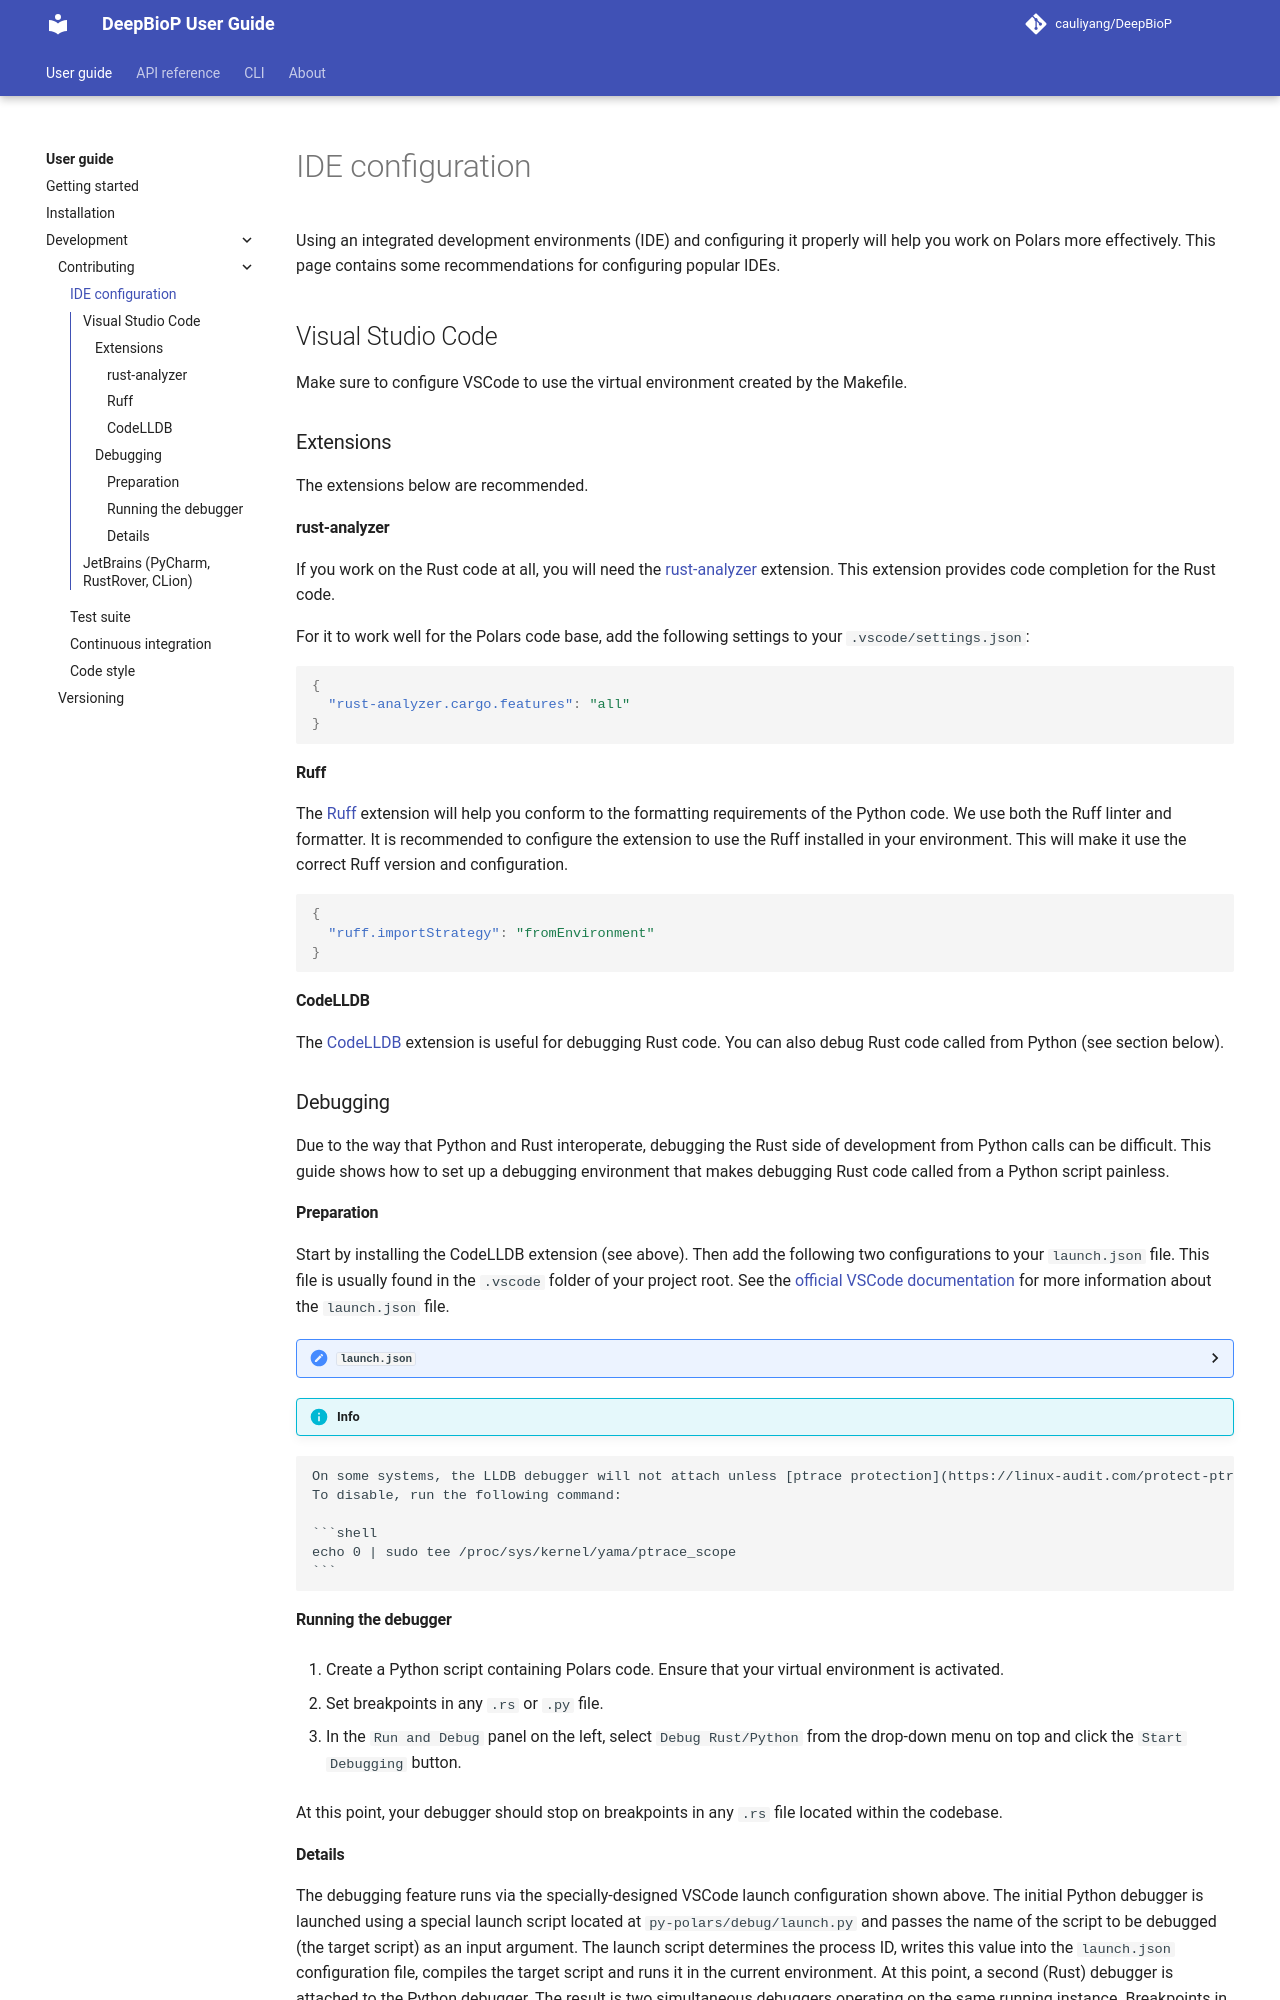

repository: cauliyang/DeepBioP · page: development/contributing/ide/index.html · generator: mkdocs

# IDE configuration

Using an integrated development environments (IDE) and configuring it properly will help you work on Polars more effectively.
This page contains some recommendations for configuring popular IDEs.

## Visual Studio Code

Make sure to configure VSCode to use the virtual environment created by the Makefile.

### Extensions

The extensions below are recommended.

#### rust-analyzer

If you work on the Rust code at all, you will need the [rust-analyzer](https://marketplace.visualstudio.com/items?itemName=rust-lang.rust-analyzer) extension. This extension provides code completion for the Rust code.

For it to work well for the Polars code base, add the following settings to your `.vscode/settings.json`:

```json
{
  "rust-analyzer.cargo.features": "all"
}
```

#### Ruff

The [Ruff](https://marketplace.visualstudio.com/items?itemName=charliermarsh.ruff) extension will help you conform to the formatting requirements of the Python code.
We use both the Ruff linter and formatter.
It is recommended to configure the extension to use the Ruff installed in your environment.
This will make it use the correct Ruff version and configuration.

```json
{
  "ruff.importStrategy": "fromEnvironment"
}
```

#### CodeLLDB

The [CodeLLDB](https://marketplace.visualstudio.com/items?itemName=vadimcn.vscode-lldb) extension is useful for debugging Rust code.
You can also debug Rust code called from Python (see section below).

### Debugging

Due to the way that Python and Rust interoperate, debugging the Rust side of development from Python calls can be difficult.
This guide shows how to set up a debugging environment that makes debugging Rust code called from a Python script painless.

#### Preparation

Start by installing the CodeLLDB extension (see above).
Then add the following two configurations to your `launch.json` file.
This file is usually found in the `.vscode` folder of your project root.
See the [official VSCode documentation](https://code.visualstudio.com/docs/editor/debugging#_launch-configurations) for more information about the `launch.json` file.

<details><summary><code><b>launch.json</b></code></summary>

```json
{
  "configurations": [
    {
      "name": "Debug Rust/Python",
      "type": "debugpy",
      "request": "launch",
      "program": "${workspaceFolder}/py-polars/debug/launch.py",
      "args": ["${file}"],
      "console": "internalConsole",
      "justMyCode": true,
      "serverReadyAction": {
        "pattern": "pID = ([0-9]+)",
        "action": "startDebugging",
        "name": "Rust LLDB"
      }
    },
    {
      "name": "Rust LLDB",
      "pid": "0",
      "type": "lldb",
      "request": "attach",
      "program": "${workspaceFolder}/py-polars/.venv/bin/python",
      "stopOnEntry": false,
      "sourceLanguages": ["rust"],
      "presentation": {
        "hidden": true
      }
    }
  ]
}
```

</details>

!!! info

````
On some systems, the LLDB debugger will not attach unless [ptrace protection](https://linux-audit.com/protect-ptrace-processes-kernel-yama-ptrace_scope) is disabled.
To disable, run the following command:

```shell
echo 0 | sudo tee /proc/sys/kernel/yama/ptrace_scope
```
````

#### Running the debugger

1. Create a Python script containing Polars code. Ensure that your virtual environment is activated.

2. Set breakpoints in any `.rs` or `.py` file.

3. In the `Run and Debug` panel on the left, select `Debug Rust/Python` from the drop-down menu on top and click the `Start Debugging` button.

At this point, your debugger should stop on breakpoints in any `.rs` file located within the codebase.
